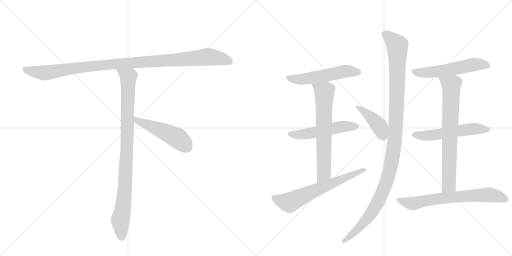
t = 0.00 s
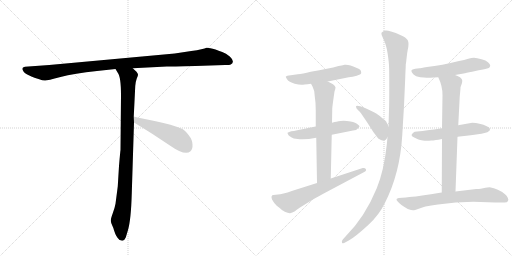
t = 2.13 s
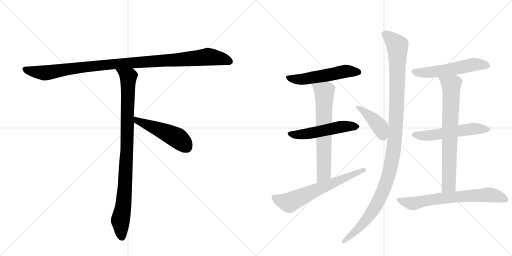
t = 4.25 s
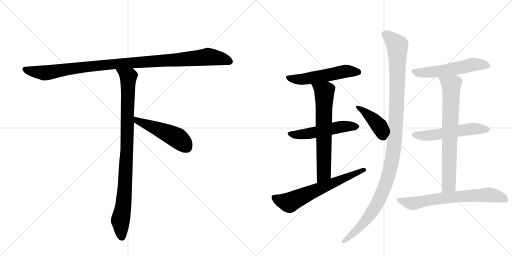
t = 6.38 s
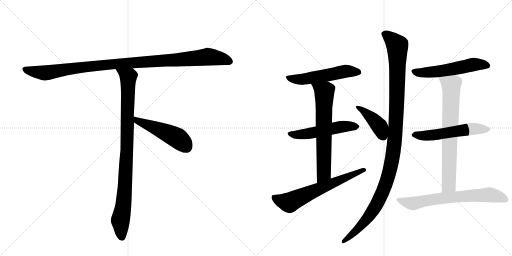
t = 8.50 s
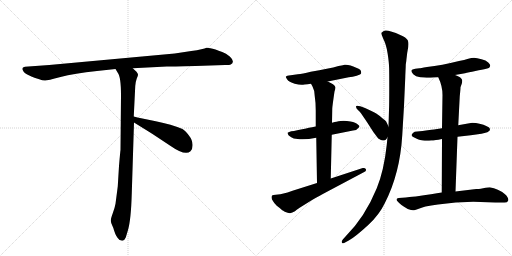
t = 10.63 s

The animated SVG that drew these frames (rendered in a browser with its animation timeline set to each time). Animation: 13 CSS @keyframes rules; one cycle of 10.63 s.

<svg version="1.1" viewBox="0 0 2048 1024" xmlns="http://www.w3.org/2000/svg">
  <g stroke="lightgray" stroke-dasharray="1,1" stroke-width="1" transform="scale(4, 4)">
    <line x1="0" y1="0" x2="256" y2="256"></line>
    <line x1="256" y1="0" x2="0" y2="256"></line>
    <line x1="128" y1="0" x2="128" y2="256"></line>
    <line x1="0" y1="128" x2="256" y2="128"></line>
    <line x1="256" y1="0" x2="512" y2="256"></line>
    <line x1="512" y1="0" x2="256" y2="256"></line>
    <line x1="384" y1="0" x2="384" y2="256"></line>
    <line x1="256" y1="128" x2="512" y2="128"></line>
  </g>
<g transform="scale(1, -1) translate(0, -850)">
   <style type="text/css">
    @keyframes keyframes0 {
      from {
       stroke: black;
       stroke-dashoffset: 1084;
       stroke-width: 128;
       }
       78% {
       animation-timing-function: step-end;
       stroke: black;
       stroke-dashoffset: 0;
       stroke-width: 128;
       }
       to {
       stroke: black;
       stroke-width: 1024;
       }
       }
       #make-me-a-hanzi-animation-0 {
         animation: keyframes0 1.132161s both;
         animation-delay: 0.000000s;
         animation-timing-function: linear;
       }
    @keyframes keyframes1 {
      from {
       stroke: black;
       stroke-dashoffset: 954;
       stroke-width: 128;
       }
       76% {
       animation-timing-function: step-end;
       stroke: black;
       stroke-dashoffset: 0;
       stroke-width: 128;
       }
       to {
       stroke: black;
       stroke-width: 1024;
       }
       }
       #make-me-a-hanzi-animation-1 {
         animation: keyframes1 1.026367s both;
         animation-delay: 1.132161s;
         animation-timing-function: linear;
       }
    @keyframes keyframes2 {
      from {
       stroke: black;
       stroke-dashoffset: 497;
       stroke-width: 128;
       }
       62% {
       animation-timing-function: step-end;
       stroke: black;
       stroke-dashoffset: 0;
       stroke-width: 128;
       }
       to {
       stroke: black;
       stroke-width: 1024;
       }
       }
       #make-me-a-hanzi-animation-2 {
         animation: keyframes2 0.654460s both;
         animation-delay: 2.158529s;
         animation-timing-function: linear;
       }
    @keyframes keyframes3 {
      from {
       stroke: black;
       stroke-dashoffset: 544;
       stroke-width: 128;
       }
       64% {
       animation-timing-function: step-end;
       stroke: black;
       stroke-dashoffset: 0;
       stroke-width: 128;
       }
       to {
       stroke: black;
       stroke-width: 1024;
       }
       }
       #make-me-a-hanzi-animation-3 {
         animation: keyframes3 0.692708s both;
         animation-delay: 2.812988s;
         animation-timing-function: linear;
       }
    @keyframes keyframes4 {
      from {
       stroke: black;
       stroke-dashoffset: 532;
       stroke-width: 128;
       }
       63% {
       animation-timing-function: step-end;
       stroke: black;
       stroke-dashoffset: 0;
       stroke-width: 128;
       }
       to {
       stroke: black;
       stroke-width: 1024;
       }
       }
       #make-me-a-hanzi-animation-4 {
         animation: keyframes4 0.682943s both;
         animation-delay: 3.505697s;
         animation-timing-function: linear;
       }
    @keyframes keyframes5 {
      from {
       stroke: black;
       stroke-dashoffset: 675;
       stroke-width: 128;
       }
       69% {
       animation-timing-function: step-end;
       stroke: black;
       stroke-dashoffset: 0;
       stroke-width: 128;
       }
       to {
       stroke: black;
       stroke-width: 1024;
       }
       }
       #make-me-a-hanzi-animation-5 {
         animation: keyframes5 0.799316s both;
         animation-delay: 4.188639s;
         animation-timing-function: linear;
       }
    @keyframes keyframes6 {
      from {
       stroke: black;
       stroke-dashoffset: 646;
       stroke-width: 128;
       }
       68% {
       animation-timing-function: step-end;
       stroke: black;
       stroke-dashoffset: 0;
       stroke-width: 128;
       }
       to {
       stroke: black;
       stroke-width: 1024;
       }
       }
       #make-me-a-hanzi-animation-6 {
         animation: keyframes6 0.775716s both;
         animation-delay: 4.987956s;
         animation-timing-function: linear;
       }
    @keyframes keyframes7 {
      from {
       stroke: black;
       stroke-dashoffset: 424;
       stroke-width: 128;
       }
       58% {
       animation-timing-function: step-end;
       stroke: black;
       stroke-dashoffset: 0;
       stroke-width: 128;
       }
       to {
       stroke: black;
       stroke-width: 1024;
       }
       }
       #make-me-a-hanzi-animation-7 {
         animation: keyframes7 0.595052s both;
         animation-delay: 5.763672s;
         animation-timing-function: linear;
       }
    @keyframes keyframes8 {
      from {
       stroke: black;
       stroke-dashoffset: 1176;
       stroke-width: 128;
       }
       79% {
       animation-timing-function: step-end;
       stroke: black;
       stroke-dashoffset: 0;
       stroke-width: 128;
       }
       to {
       stroke: black;
       stroke-width: 1024;
       }
       }
       #make-me-a-hanzi-animation-8 {
         animation: keyframes8 1.207031s both;
         animation-delay: 6.358724s;
         animation-timing-function: linear;
       }
    @keyframes keyframes9 {
      from {
       stroke: black;
       stroke-dashoffset: 557;
       stroke-width: 128;
       }
       64% {
       animation-timing-function: step-end;
       stroke: black;
       stroke-dashoffset: 0;
       stroke-width: 128;
       }
       to {
       stroke: black;
       stroke-width: 1024;
       }
       }
       #make-me-a-hanzi-animation-9 {
         animation: keyframes9 0.703288s both;
         animation-delay: 7.565755s;
         animation-timing-function: linear;
       }
    @keyframes keyframes10 {
      from {
       stroke: black;
       stroke-dashoffset: 556;
       stroke-width: 128;
       }
       64% {
       animation-timing-function: step-end;
       stroke: black;
       stroke-dashoffset: 0;
       stroke-width: 128;
       }
       to {
       stroke: black;
       stroke-width: 1024;
       }
       }
       #make-me-a-hanzi-animation-10 {
         animation: keyframes10 0.702474s both;
         animation-delay: 8.269043s;
         animation-timing-function: linear;
       }
    @keyframes keyframes11 {
      from {
       stroke: black;
       stroke-dashoffset: 737;
       stroke-width: 128;
       }
       71% {
       animation-timing-function: step-end;
       stroke: black;
       stroke-dashoffset: 0;
       stroke-width: 128;
       }
       to {
       stroke: black;
       stroke-width: 1024;
       }
       }
       #make-me-a-hanzi-animation-11 {
         animation: keyframes11 0.849772s both;
         animation-delay: 8.971517s;
         animation-timing-function: linear;
       }
    @keyframes keyframes12 {
      from {
       stroke: black;
       stroke-dashoffset: 684;
       stroke-width: 128;
       }
       69% {
       animation-timing-function: step-end;
       stroke: black;
       stroke-dashoffset: 0;
       stroke-width: 128;
       }
       to {
       stroke: black;
       stroke-width: 1024;
       }
       }
       #make-me-a-hanzi-animation-12 {
         animation: keyframes12 0.806641s both;
         animation-delay: 9.821289s;
         animation-timing-function: linear;
       }
</style>
<path d="M 782 586 L 901 590 Q 915 589 923 592 Q 942 603 919 624 Q 904 637 889 642 Q 874 647 862 652 Q 835 660 826 659 Q 815 653 765 646 L 699 636 L 197 590 L 100 583 Q 83 581 93 566 Q 96 559 113 550 L 128 543 Q 135 540 154 534 Q 174 527 181 528 Q 189 528 242 542 Q 296 556 388 566 L 462 574 L 531 577 L 667 584 Q 682 584 782 586 Z" fill="lightgray"></path> 
<path d="M 462 574 L 471 559 Q 484 543 484 469 L 482 250 Q 481 245 476 186 L 471 104 L 462 35 Q 459 18 451 -3 Q 443 -25 443 -33 Q 444 -42 449 -52 Q 454 -62 456 -71 L 461 -85 Q 463 -91 470 -101 Q 477 -112 486 -112 Q 487 -114 492 -112 Q 497 -112 503 -100 L 512 -70 Q 524 -29 527 75 L 536 360 L 535 384 L 541 506 Q 543 526 547 536 Q 551 546 552 550 Q 553 554 546 563 L 531 577 C 509 598 446 600 462 574 Z" fill="lightgray"></path> 
<path d="M 536 360 L 607 316 L 681 267 Q 741 225 762 245 Q 771 253 770 272 Q 770 290 755 309 Q 740 328 730 334 Q 687 352 623 365 Q 560 377 535 384 C 506 392 510 376 536 360 Z" fill="lightgray"></path> 
<path d="M 1311 524 L 1395 541 Q 1410 542 1427 547 Q 1444 552 1445 558 Q 1445 567 1440.5 571 Q 1436 575 1425 579 Q 1397 593 1378 591 Q 1377 591 1374.5 590.5 Q 1372 590 1366 588.5 Q 1360 587 1354 586 Q 1316 575 1243 563 Q 1209 555 1191 553 L 1163 549 Q 1146 548 1143 543 Q 1143 541 1149 532 Q 1155 522 1179 515 Q 1203 508 1218 512 Q 1229 512 1244 515 L 1311 524 Z" fill="lightgray"></path> 
<path d="M 1263 344 Q 1255 343 1220 335.5 Q 1185 328 1165 325 Q 1156 323 1150 319 Q 1150 315 1155 308 Q 1165 301 1175 296 L 1199 293 Q 1226 291 1265 299 L 1327 311 L 1412 328 Q 1427 329 1431 336 Q 1438 342 1438 345 Q 1438 348 1430 353 Q 1424 360 1402 364 Q 1380 368 1362 366 Q 1354 366 1346 363 Q 1341 363 1328 359 L 1263 344 Z" fill="lightgray"></path> 
<path d="M 1328 359 L 1329 415 Q 1329 423 1338 484 Q 1342 493 1342 501 Q 1340 507 1332 513 Q 1324 518 1311 524 C 1284 537 1230 541 1244 515 L 1250 504 Q 1259 488 1259 465 Q 1263 440 1263 408 L 1263 344 L 1265 299 L 1268 118 C 1268 88 1322 106 1323 136 L 1327 311 L 1328 359 Z" fill="lightgray"></path> 
<path d="M 1268 118 L 1170 87 Q 1127 72 1112 72 L 1094 70 Q 1082 70 1088 52 Q 1095 39 1107 27 Q 1122 16 1129 9 Q 1132 8 1139 3 Q 1153 -3 1160.5 -2.5 Q 1168 -2 1180 5 Q 1186 11 1200 20 L 1245 48 Q 1284 71 1295 76 L 1455 161 Q 1468 167 1463 174 Q 1460 180 1451 178 L 1323 136 L 1268 118 Z" fill="lightgray"></path> 
<path d="M 1554 344 L 1546 361 Q 1546 365 1533 374 Q 1522 385 1505 396 Q 1493 403 1460 418 Q 1426 432 1424 425 Q 1424 420 1427 415 L 1439 403 Q 1447 393 1469 360 L 1494 321 Q 1510 300 1513 296 Q 1526 288 1530 288 Q 1535 288 1539 289 Q 1542 290 1543 291 Q 1544 292 1547 296 Q 1549 300 1550 301 C 1564 322 1564 322 1554 344 Z" fill="lightgray"></path> 
<path d="M 1623 591 Q 1623 592 1625 605 Q 1626 616 1627 623 Q 1629 642 1631 651 Q 1637 678 1631 689 Q 1625 700 1601 710 Q 1584 719 1564 724 Q 1550 729 1541.5 728 Q 1533 727 1526 719 Q 1524 714 1533 695 Q 1545 672 1550.5 636.5 Q 1556 601 1556.5 578 Q 1557 555 1557 503 Q 1557 426 1556 411 L 1554 344 L 1550 301 L 1547 271 Q 1536 168 1507 97 Q 1460 -18 1382 -96 L 1372 -107 Q 1364 -116 1368 -121 Q 1372 -126 1382 -119 L 1395 -112 Q 1422 -97 1474 -49 Q 1517 -9 1539 37 Q 1600 156 1609 309 Q 1616 425 1616 427 L 1621 539 Q 1621 547 1622 565.5 Q 1623 584 1623 591 Z" fill="lightgray"></path> 
<path d="M 1820 550 L 1860 557 Q 1873 560 1901.5 566 Q 1930 572 1945 575 Q 1954 578 1956.5 579.5 Q 1959 581 1961 587 Q 1961 593 1953 600 Q 1944 609 1926 613 Q 1907 619 1896 619 Q 1886 619 1873 615 Q 1858 610 1836 606 Q 1767 589 1708 582 Q 1680 577 1678 577 L 1661 575 Q 1647 573 1645.5 568 Q 1644 563 1653 553 Q 1662 544 1681 541 Q 1714 539 1716 539 Q 1720 539 1734 540 Q 1746 541 1753 541 L 1820 550 Z" fill="lightgray"></path> 
<path d="M 1830 303 L 1883 309 L 1926 315 L 1938 318 Q 1952 320 1955 325 Q 1960 327 1960 334 Q 1959 340 1947 345 Q 1935 352 1918 355 Q 1904 359 1889 359 Q 1860 355 1833 349 L 1768 337 L 1742 333 Q 1736 332 1690 326 L 1669 324 Q 1657 324 1653 319 Q 1645 313 1646.5 308.5 Q 1648 304 1661 298 Q 1667 295 1674 292.5 Q 1681 290 1686 289 Q 1691 288 1699 287.5 Q 1707 287 1711 287 Q 1715 287 1725 288 Q 1735 289 1738.5 289.5 Q 1742 290 1753.5 291.5 Q 1765 293 1768 294 L 1830 303 Z" fill="lightgray"></path> 
<path d="M 1822 84 L 1830 303 L 1833 349 L 1839 465 Q 1842 494 1842 501 L 1847 515 Q 1849 520 1849 528 Q 1849 534 1840 541 Q 1830 547 1820 550 C 1793 562 1741 569 1753 541 Q 1770 506 1770 470 L 1768 337 L 1768 294 L 1767 80 C 1767 50 1821 54 1822 84 Z" fill="lightgray"></path> 
<path d="M 1905 94 L 1822 84 L 1767 80 Q 1733 74 1663 64 Q 1656 64 1623 60 L 1595 58 Q 1581 56 1589 46 Q 1603 29 1631 14 Q 1649 8 1654 9 Q 1656 9 1675 15 Q 1690 20 1702 24 L 1725 28 L 1752 32 Q 1823 43 1893 43 L 1981 40 L 2018 40 Q 2029 40 2032 46 Q 2035 52 2031 59.5 Q 2027 67 2020 73 Q 1993 96 1959 101 Q 1953 101 1932.5 97.5 Q 1912 94 1905 94 Z" fill="lightgray"></path> 
      <clipPath id="make-me-a-hanzi-clip-0">
      <path d="M 782 586 L 901 590 Q 915 589 923 592 Q 942 603 919 624 Q 904 637 889 642 Q 874 647 862 652 Q 835 660 826 659 Q 815 653 765 646 L 699 636 L 197 590 L 100 583 Q 83 581 93 566 Q 96 559 113 550 L 128 543 Q 135 540 154 534 Q 174 527 181 528 Q 189 528 242 542 Q 296 556 388 566 L 462 574 L 531 577 L 667 584 Q 682 584 782 586 Z" fill="lightgray"></path>
      </clipPath>
      <path clip-path="url(#make-me-a-hanzi-clip-0)" d="M 98 574 L 114 567 L 188 559 L 442 593 L 832 623 L 884 616 L 918 604 " fill="none" id="make-me-a-hanzi-animation-0" stroke-dasharray="956 1912" stroke-linecap="round"></path>

      <clipPath id="make-me-a-hanzi-clip-1">
      <path d="M 462 574 L 471 559 Q 484 543 484 469 L 482 250 Q 481 245 476 186 L 471 104 L 462 35 Q 459 18 451 -3 Q 443 -25 443 -33 Q 444 -42 449 -52 Q 454 -62 456 -71 L 461 -85 Q 463 -91 470 -101 Q 477 -112 486 -112 Q 487 -114 492 -112 Q 497 -112 503 -100 L 512 -70 Q 524 -29 527 75 L 536 360 L 535 384 L 541 506 Q 543 526 547 536 Q 551 546 552 550 Q 553 554 546 563 L 531 577 C 509 598 446 600 462 574 Z" fill="lightgray"></path>
      </clipPath>
      <path clip-path="url(#make-me-a-hanzi-clip-1)" d="M 469 573 L 513 539 L 501 115 L 494 29 L 481 -33 L 489 -101 " fill="none" id="make-me-a-hanzi-animation-1" stroke-dasharray="826 1652" stroke-linecap="round"></path>

      <clipPath id="make-me-a-hanzi-clip-2">
      <path d="M 536 360 L 607 316 L 681 267 Q 741 225 762 245 Q 771 253 770 272 Q 770 290 755 309 Q 740 328 730 334 Q 687 352 623 365 Q 560 377 535 384 C 506 392 510 376 536 360 Z" fill="lightgray"></path>
      </clipPath>
      <path clip-path="url(#make-me-a-hanzi-clip-2)" d="M 538 378 L 549 367 L 709 298 L 746 262 " fill="none" id="make-me-a-hanzi-animation-2" stroke-dasharray="369 738" stroke-linecap="round"></path>

      <clipPath id="make-me-a-hanzi-clip-3">
      <path d="M 1311 524 L 1395 541 Q 1410 542 1427 547 Q 1444 552 1445 558 Q 1445 567 1440.5 571 Q 1436 575 1425 579 Q 1397 593 1378 591 Q 1377 591 1374.5 590.5 Q 1372 590 1366 588.5 Q 1360 587 1354 586 Q 1316 575 1243 563 Q 1209 555 1191 553 L 1163 549 Q 1146 548 1143 543 Q 1143 541 1149 532 Q 1155 522 1179 515 Q 1203 508 1218 512 Q 1229 512 1244 515 L 1311 524 Z" fill="lightgray"></path>
      </clipPath>
      <path clip-path="url(#make-me-a-hanzi-clip-3)" d="M 1150 539 L 1210 533 L 1380 565 L 1435 562 " fill="none" id="make-me-a-hanzi-animation-3" stroke-dasharray="416 832" stroke-linecap="round"></path>

      <clipPath id="make-me-a-hanzi-clip-4">
      <path d="M 1263 344 Q 1255 343 1220 335.5 Q 1185 328 1165 325 Q 1156 323 1150 319 Q 1150 315 1155 308 Q 1165 301 1175 296 L 1199 293 Q 1226 291 1265 299 L 1327 311 L 1412 328 Q 1427 329 1431 336 Q 1438 342 1438 345 Q 1438 348 1430 353 Q 1424 360 1402 364 Q 1380 368 1362 366 Q 1354 366 1346 363 Q 1341 363 1328 359 L 1263 344 Z" fill="lightgray"></path>
      </clipPath>
      <path clip-path="url(#make-me-a-hanzi-clip-4)" d="M 1156 315 L 1205 312 L 1380 345 L 1429 344 " fill="none" id="make-me-a-hanzi-animation-4" stroke-dasharray="404 808" stroke-linecap="round"></path>

      <clipPath id="make-me-a-hanzi-clip-5">
      <path d="M 1328 359 L 1329 415 Q 1329 423 1338 484 Q 1342 493 1342 501 Q 1340 507 1332 513 Q 1324 518 1311 524 C 1284 537 1230 541 1244 515 L 1250 504 Q 1259 488 1259 465 Q 1263 440 1263 408 L 1263 344 L 1265 299 L 1268 118 C 1268 88 1322 106 1323 136 L 1327 311 L 1328 359 Z" fill="lightgray"></path>
      </clipPath>
      <path clip-path="url(#make-me-a-hanzi-clip-5)" d="M 1251 512 L 1298 482 L 1296 160 L 1273 126 " fill="none" id="make-me-a-hanzi-animation-5" stroke-dasharray="547 1094" stroke-linecap="round"></path>

      <clipPath id="make-me-a-hanzi-clip-6">
      <path d="M 1268 118 L 1170 87 Q 1127 72 1112 72 L 1094 70 Q 1082 70 1088 52 Q 1095 39 1107 27 Q 1122 16 1129 9 Q 1132 8 1139 3 Q 1153 -3 1160.5 -2.5 Q 1168 -2 1180 5 Q 1186 11 1200 20 L 1245 48 Q 1284 71 1295 76 L 1455 161 Q 1468 167 1463 174 Q 1460 180 1451 178 L 1323 136 L 1268 118 Z" fill="lightgray"></path>
      </clipPath>
      <path clip-path="url(#make-me-a-hanzi-clip-6)" d="M 1095 60 L 1155 40 L 1455 170 " fill="none" id="make-me-a-hanzi-animation-6" stroke-dasharray="518 1036" stroke-linecap="round"></path>

      <clipPath id="make-me-a-hanzi-clip-7">
      <path d="M 1554 344 L 1546 361 Q 1546 365 1533 374 Q 1522 385 1505 396 Q 1493 403 1460 418 Q 1426 432 1424 425 Q 1424 420 1427 415 L 1439 403 Q 1447 393 1469 360 L 1494 321 Q 1510 300 1513 296 Q 1526 288 1530 288 Q 1535 288 1539 289 Q 1542 290 1543 291 Q 1544 292 1547 296 Q 1549 300 1550 301 C 1564 322 1564 322 1554 344 Z" fill="lightgray"></path>
      </clipPath>
      <path clip-path="url(#make-me-a-hanzi-clip-7)" d="M 1429 421 L 1447 413 L 1503 362 L 1522 338 L 1537 299 " fill="none" id="make-me-a-hanzi-animation-7" stroke-dasharray="296 592" stroke-linecap="round"></path>

      <clipPath id="make-me-a-hanzi-clip-8">
      <path d="M 1623 591 Q 1623 592 1625 605 Q 1626 616 1627 623 Q 1629 642 1631 651 Q 1637 678 1631 689 Q 1625 700 1601 710 Q 1584 719 1564 724 Q 1550 729 1541.5 728 Q 1533 727 1526 719 Q 1524 714 1533 695 Q 1545 672 1550.5 636.5 Q 1556 601 1556.5 578 Q 1557 555 1557 503 Q 1557 426 1556 411 L 1554 344 L 1550 301 L 1547 271 Q 1536 168 1507 97 Q 1460 -18 1382 -96 L 1372 -107 Q 1364 -116 1368 -121 Q 1372 -126 1382 -119 L 1395 -112 Q 1422 -97 1474 -49 Q 1517 -9 1539 37 Q 1600 156 1609 309 Q 1616 425 1616 427 L 1621 539 Q 1621 547 1622 565.5 Q 1623 584 1623 591 Z" fill="lightgray"></path>
      </clipPath>
      <path clip-path="url(#make-me-a-hanzi-clip-8)" d="M 1535 716 L 1563 696 L 1590 666 L 1583 324 L 1561 177 L 1535 93 L 1499 19 L 1454 -42 L 1374 -115 " fill="none" id="make-me-a-hanzi-animation-8" stroke-dasharray="1048 2096" stroke-linecap="round"></path>

      <clipPath id="make-me-a-hanzi-clip-9">
      <path d="M 1820 550 L 1860 557 Q 1873 560 1901.5 566 Q 1930 572 1945 575 Q 1954 578 1956.5 579.5 Q 1959 581 1961 587 Q 1961 593 1953 600 Q 1944 609 1926 613 Q 1907 619 1896 619 Q 1886 619 1873 615 Q 1858 610 1836 606 Q 1767 589 1708 582 Q 1680 577 1678 577 L 1661 575 Q 1647 573 1645.5 568 Q 1644 563 1653 553 Q 1662 544 1681 541 Q 1714 539 1716 539 Q 1720 539 1734 540 Q 1746 541 1753 541 L 1820 550 Z" fill="lightgray"></path>
      </clipPath>
      <path clip-path="url(#make-me-a-hanzi-clip-9)" d="M 1652 566 L 1676 559 L 1707 560 L 1797 571 L 1900 593 L 1949 589 " fill="none" id="make-me-a-hanzi-animation-9" stroke-dasharray="429 858" stroke-linecap="round"></path>

      <clipPath id="make-me-a-hanzi-clip-10">
      <path d="M 1830 303 L 1883 309 L 1926 315 L 1938 318 Q 1952 320 1955 325 Q 1960 327 1960 334 Q 1959 340 1947 345 Q 1935 352 1918 355 Q 1904 359 1889 359 Q 1860 355 1833 349 L 1768 337 L 1742 333 Q 1736 332 1690 326 L 1669 324 Q 1657 324 1653 319 Q 1645 313 1646.5 308.5 Q 1648 304 1661 298 Q 1667 295 1674 292.5 Q 1681 290 1686 289 Q 1691 288 1699 287.5 Q 1707 287 1711 287 Q 1715 287 1725 288 Q 1735 289 1738.5 289.5 Q 1742 290 1753.5 291.5 Q 1765 293 1768 294 L 1830 303 Z" fill="lightgray"></path>
      </clipPath>
      <path clip-path="url(#make-me-a-hanzi-clip-10)" d="M 1654 311 L 1717 308 L 1885 334 L 1952 333 " fill="none" id="make-me-a-hanzi-animation-10" stroke-dasharray="428 856" stroke-linecap="round"></path>

      <clipPath id="make-me-a-hanzi-clip-11">
      <path d="M 1822 84 L 1830 303 L 1833 349 L 1839 465 Q 1842 494 1842 501 L 1847 515 Q 1849 520 1849 528 Q 1849 534 1840 541 Q 1830 547 1820 550 C 1793 562 1741 569 1753 541 Q 1770 506 1770 470 L 1768 337 L 1768 294 L 1767 80 C 1767 50 1821 54 1822 84 Z" fill="lightgray"></path>
      </clipPath>
      <path clip-path="url(#make-me-a-hanzi-clip-11)" d="M 1761 536 L 1804 509 L 1805 491 L 1795 110 L 1773 88 " fill="none" id="make-me-a-hanzi-animation-11" stroke-dasharray="609 1218" stroke-linecap="round"></path>

      <clipPath id="make-me-a-hanzi-clip-12">
      <path d="M 1905 94 L 1822 84 L 1767 80 Q 1733 74 1663 64 Q 1656 64 1623 60 L 1595 58 Q 1581 56 1589 46 Q 1603 29 1631 14 Q 1649 8 1654 9 Q 1656 9 1675 15 Q 1690 20 1702 24 L 1725 28 L 1752 32 Q 1823 43 1893 43 L 1981 40 L 2018 40 Q 2029 40 2032 46 Q 2035 52 2031 59.5 Q 2027 67 2020 73 Q 1993 96 1959 101 Q 1953 101 1932.5 97.5 Q 1912 94 1905 94 Z" fill="lightgray"></path>
      </clipPath>
      <path clip-path="url(#make-me-a-hanzi-clip-12)" d="M 1600 48 L 1645 36 L 1766 57 L 1957 71 L 2021 52 " fill="none" id="make-me-a-hanzi-animation-12" stroke-dasharray="556 1112" stroke-linecap="round"></path>

</g>
</svg>
